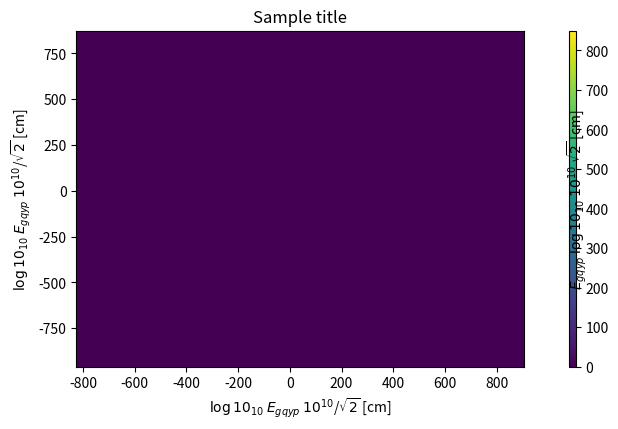

Write Python code to recreate this figure.
from matplotlib.colors import LogNorm
import matplotlib.pyplot as plt
import numpy as np
from mpl_toolkits.axes_grid1 import make_axes_locatable

def colorbar(mappable):
    ax = mappable.axes
    fig = ax.figure
    divider = make_axes_locatable(ax)
    cax = divider.append_axes("right", size="5%", pad=0.05)
    return fig.colorbar(mappable, cax=cax)

# normal distribution center at x=0 and y=0
x = 200*np.random.randn(100000)
y = 200*np.random.randn(100000)
w = np.array([-1]*100000)

fig, ax = plt.subplots()
hist, _, _, im = ax.hist2d(x, y, bins=40, vmin=0, vmax=850, weights=w)
plt.title("Sample title")
ax.set_xlabel(r"$\log{10}_{10}$ $E_{gqyp}$ $10^{10}$/$\sqrt{2}$ [cm]")
ax.set_ylabel(r"$\log{10}_{10}$ $E_{gqyp}$ $10^{10}$/$\sqrt{2}$ [cm]")

cax = fig.add_axes([0.92, 0.15, 0.01, 0.70], label="asdf")
cbar = fig.colorbar(im, cax=cax, orientation='vertical')
#cbar.ax.set_ylabel("y pppp [cm] ", labelpad=0)
cax.set_ylabel(r"$E_{gqyp}$ $\log{10}_{10}$ $10^{10}$ $\sqrt{2}$ [cm]",
		labelpad=-31)
#fig.subplot.right(0.85)
plt.subplots_adjust(left=0.15, right=0.85, top=0.85, bottom=0.15)

#plt.show()
plt.savefig("test.pdf")
